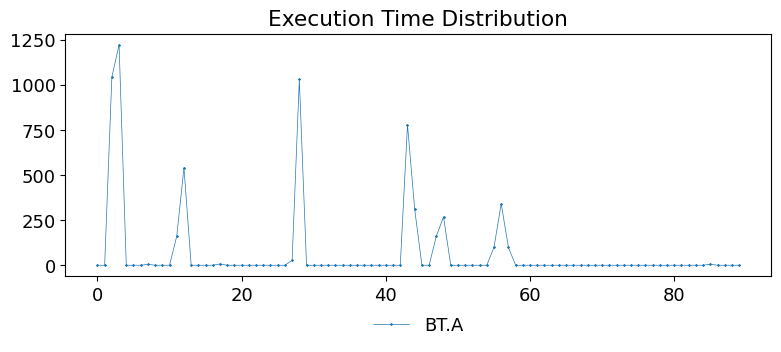

Here is the Python script that generated this plot: (Note: this script raises an exception after producing the figure.)
import matplotlib
import matplotlib.pyplot as plt
import numpy as np

matplotlib.rcParams['pdf.fonttype'] = 42
matplotlib.rcParams['ps.fonttype'] = 42

plt.rc('font', family='Nimbus Sans L', weight='medium', size=13)
plt.rcParams['hatch.color'] = '#636466'
plt.rcParams['hatch.linewidth'] = 1

fig, ax = plt.subplots()
fig.set_size_inches(8, 3.5)

name = ["BT.A"]
        # "CG.B", "DC.W", "EP.C", "FT.B", "IS.C", "LU.A", "MG.C", "SP.A", "UA.W"]

# name = ["LU.A", "SP.A", "UA.W"]

colors = ["#7ec1be", "#53a2bf", "#366eaa", "#0e215b"]

t = 0.5

bt = np.array(
    [0, 0, 0, 1043, 2265, 2265, 2265, 2265, 2270, 2270, 2270, 2270, 2431, 2971, 2971, 2971, 2971, 2971, 2978, 2978,
     2978, 2978, 2978, 2978, 2978, 2978, 2978, 2978, 3005, 4036, 4036, 4036, 4036, 4036, 4036, 4036, 4036, 4036, 4036,
     4036, 4036, 4036, 4036, 4036, 4815, 5125, 5125, 5125, 5286, 5554, 5554, 5554, 5554, 5554, 5554, 5554, 5654, 5995,
     6094, 6094, 6094, 6094, 6094, 6094, 6094, 6094, 6094, 6094, 6094, 6094, 6094, 6094, 6094, 6094, 6094, 6094, 6094,
     6094, 6094, 6094, 6094, 6094, 6094, 6094, 6094, 6094, 6100, 6100, 6100, 6100])

cg = np.array(
    [238401, 238401, 238401, 240571, 244723, 244746, 244759, 244759, 244759, 244759, 246327, 246349, 246879, 246881,
     246881, 246881, 246881, 246881, 246881, 246889, 246889, 246889, 246898, 246898, 246898, 246898, 246898, 246898,
     246898, 246898, 246898, 246898, 246898, 246898, 246898, 246898, 249496, 250033, 250062, 250062, 250062, 256286,
     256286, 257852, 257855, 257855, 257855, 257855, 257855, 257855, 257855, 257855, 257855, 257855, 257855, 257855,
     257855, 257855, 257855, 257855, 257855])

dc = np.array(
    [6100, 6100, 6100, 11817, 12741, 12923, 12926, 12928, 12928, 12929, 12929, 12930, 12930, 12931, 12931, 12934, 12934,
     12935, 12935, 12935, 12935, 12935, 12935, 12936, 12936, 12936, 12936, 12939, 12940, 12940, 12941, 12941, 12941,
     12941, 12941, 12942, 12942, 12942, 12943, 12946, 12947, 12948, 12948, 12948, 12948, 12949, 12949, 12949, 12953,
     12953, 12953, 12953, 12953, 12953, 12953, 12954, 12954, 12956, 12957, 12961, 12964, 12965, 12965, 12965, 12967,
     12967, 12968, 12969, 12971, 12973, 12973, 12973, 12973, 12973, 12973, 12973, 12975, 12975])

ep = np.array(
    [257855, 257855, 257855, 262023, 262023, 262023, 262023, 262023, 262023, 262023, 262023, 262023, 262023, 262023,
     262023, 262023, 262023, 262023, 262025, 262025, 262025, 262025, 262025, 262025, 262025, 262025, 262025, 262025,
     262026, 262026, 262026, 262026, 262026, 262026, 262026, 262026, 262026, 262026, 262026, 262026, 262026, 262026,
     262026, 262026, 262026, 262026, 262026, 262026])

ft = np.array(
    [12975, 12975, 12975, 12988, 13058, 13725, 33703, 37287, 41587, 42611, 42832, 47970, 51046, 51053, 51123, 69654,
     72853, 72896, 72896, 77524, 77555, 77579, 77579, 83723, 88372, 89422, 89435, 94560, 94560, 94560, 96609, 96635,
     96653, 97345, 108097, 108099, 108110, 112291, 120995, 121005, 124590, 129198, 129202, 130738, 133319, 134920,
     141283, 142870, 149014, 149061, 150707, 160439, 167607, 167630, 167718, 170790, 170790, 170790, 171814, 172980,
     173107, 174132, 174358, 181542, 181544, 183592, 185128, 186664, 186664, 186664, 187176, 187177, 189800, 199544,
     199544, 199544, 204803, 211971, 211971, 211972, 212485, 221189, 221255, 221319, 222911, 224448])

iss = np.array(
    [337653, 337653, 337653, 338677, 341749, 358133, 370933, 370954, 370967, 370969, 370969, 371201, 371713, 371713,
     372225, 372225, 372225, 372225, 372225, 372225, 372225, 372225, 372737, 373249, 373256, 373256, 373256, 373256,
     373256, 373256, 373768, 373768, 373768, 373768, 374792, 374792, 374792, 374798, 374798, 374798, 374798, 374798,
     374798, 374798, 374798])

lu = np.array(
    [379232, 379232, 379232, 380628, 381476, 381640, 381640, 381640, 382154, 382154, 382154, 382154, 382154, 382154,
     382154, 382154, 382284, 382284, 382284, 382284, 382284, 382284, 382284, 382336, 382434, 382434, 382434, 382434,
     382434, 382434, 382434, 382434, 382434, 382434, 382434, 382434, 382434, 382434, 382453, 382465, 382471, 382471,
     382471, 382471, 382471, 382471, 382471, 382471, 382471, 382471, 382471, 382471, 382471, 382471, 382471, 382471,
     382471, 382471, 382471, 382471, 382471, 382471, 382471, 382471, 382471, 382471, 382471, 382471, 383431, 383543,
     383543, 383543, 383561, 383675, 383675, 383675, 384206, 384436, 384437, 384437, 384437, 384437, 384437, 384437,
     384437, 384437, 384437, 384437, 384437, 384437, 384437, 384437, 384437, 384437, 384437, 384437, 384437])

mg = np.array(
    [384437, 384437, 384437, 385470, 396735, 417215, 424383, 424383, 439236, 446404, 461252, 469444, 469444, 469444,
     470980, 478669, 478695, 478695, 479720, 479723, 480752, 480752, 482288, 482288, 485360, 486400, 488960, 489984,
     489984, 489984, 489985, 489985, 489985, 489985, 489985, 491009, 491009, 491009, 491013, 491013, 491525, 491525,
     491525, 491525, 491525, 491525, 491525, 491525, 491525, 491525, 492553, 492553, 492553, 492553, 493067, 493067,
     493067, 493067, 493067, 493067, 496139, 496143, 496143, 496143, 496143, 496143, 496659, 497173, 497239, 497239,
     497239, 497249, 500348, 500348, 500348, 500348, 500348, 532604, 535174, 535174, 536710, 552070, 552070, 552070,
     552070, 552070, 568454, 578183, 599175, 599687, 599687, 599687, 599687, 599687, 599687, 599692, 599692, 599692,
     599692, 599692, 599692, 599692, 599692, 599692, 599695, 600719, 603283, 616084, 616084, 631476, 631476, 631476,
     631476, 634548, 639668, 644280, 644798, 663742, 666302, 666302, 666302, 666302, 666814, 666814, 679102, 683198,
     683198, 683198, 683710, 683710, 685758, 685758, 685759, 685759, 685763, 687811, 689859, 692931, 697027, 721091,
     721184, 721189, 721200, 726329, 726329, 732985, 749369, 752441, 752441, 752441, 753977, 766265, 773945, 774995,
     776568, 780664, 780664, 780664, 780664, 780664, 780664, 780664, 791928, 796025])

sp = np.array(
    [796025, 796025, 796025, 796767, 798132, 799069, 799069, 799069, 799581, 799595, 799595, 799595, 799945, 799945,
     799945, 799945, 799945, 799945, 799945, 799945, 800627, 801009, 801009, 801009, 801134, 801516, 801516, 801516,
     801517, 801517, 801517, 801517, 801517, 801517, 801517, 801517, 801517, 801517, 801517, 801517, 801517, 801517,
     801517, 801517, 801517, 801517, 801517, 801517, 801517, 801517, 801517, 801517, 801517, 801517, 801603, 801603,
     801603, 801603, 802519, 802683, 802683, 802683, 802848, 803154, 803154, 803154, 803155, 803155, 803155, 803155,
     803155, 803155, 803155, 803155, 803155, 803155, 803155, 803155, 803155, 803155, 803155, 803155, 803155, 803155,
     803155, 803155, 803155, 803155, 803155, 803155, 803155, 803155, 803155, 803155, 803155, 803155, 803155, 803155,
     803155, 803155, 803155, 803155, 803155, 803155, 803155, 803155, 803155, 803155, 803155, 803155, 803155, 803155])

ua = np.array(
    [803155, 803155, 803155, 803439, 803572, 803572, 803572, 803573, 803573, 803573, 803575, 803623, 803678, 803678,
     803678, 803678, 803678, 803678, 803678, 803877, 803888, 803888, 803897, 803932, 803959, 803959, 803959, 804138,
     804183, 804183, 804200, 804200, 804200, 804200, 804226, 804270, 804300, 804300, 804313, 804325, 804332, 804332,
     804522, 804529, 804571, 804571, 804633, 804633, 804683, 804684, 804700, 804701, 804701, 804701, 804701, 804701,
     804701, 804701, 804708, 804757, 804757, 804796, 804803, 804803, 804803, 805103, 805139, 805182, 805182, 805182,
     805182, 805182, 805182, 805182, 805182, 805182, 805182, 805182, 805182, 805182, 805272, 805280, 805334, 805334,
     805496, 805519, 805519, 805519, 805519, 805529, 805531, 805537, 805570, 805581, 805581, 805581, 805887, 805912,
     805949, 805963, 806025, 806025, 806025, 806113, 806174, 806241, 806241, 806253, 806328, 806350, 806350, 806469,
     806484, 806518, 806518, 806586, 806642, 806678, 806678, 806708, 806729, 806755, 806755, 806755, 806757, 806768,
     806768, 806768, 806768, 806768, 806768, 806768, 806768, 806768, 806768, 806768, 806768, 806768, 806768, 806768,
     806768, 806768, 806768, 806768, 806768, 806768, 806768, 806768, 806768, 806768, 806768, 806768, 806768, 806768,
     806768, 806768, 806768, 806768, 806768, 806768, 806768, 806768, 806768, 806768, 806768, 806768])

data = [bt]
        # cg, dc, ep, ft, iss, lu, mg, sp, ua]
# data = [lu, sp, ua]

# def diff(a):
#     aaa = []
#     for i in range(len(a) - 1):
#         aaa.append(a[i + 1] - a[i])
#     return aaa


maxl = -1
for i in data:
    if len(i) > maxl:
        maxl = len(i)

x = np.arange(maxl - 1)

for i in range(len(data)):
    for j in range(len(data[i]) - 1):
        data[i][j] = data[i][j + 1] - data[i][j]
    data[i][-1] = 0

for i in range(len(data)):
    if len(data[i]) < maxl:
        while len(data[i]) < maxl:
            data[i] = np.append(data[i], 0)

# for i in range(len(data)):
#     for j in range(len(data[i])):
#         data[i][j] += 1

x = np.arange(maxl)

for i in range(len(data)):
    plt.plot(x[::], data[i][::], linewidth=0.5, marker="x", label=name[i],markersize=1.2)

ax.legend(loc='upper center', bbox_to_anchor=(0.5, -0.1),
          fancybox=False, shadow=False, ncol=5, frameon=False, prop={'size': 13})

plt.tight_layout()
# plt.yscale('log')
plt.title("Execution Time Distribution")
plt.savefig('/Users/<user>/taco-journal/newimgs/migratee.pdf', dpi=300, bbox_inches='tight')

plt.show()

plt.close()
